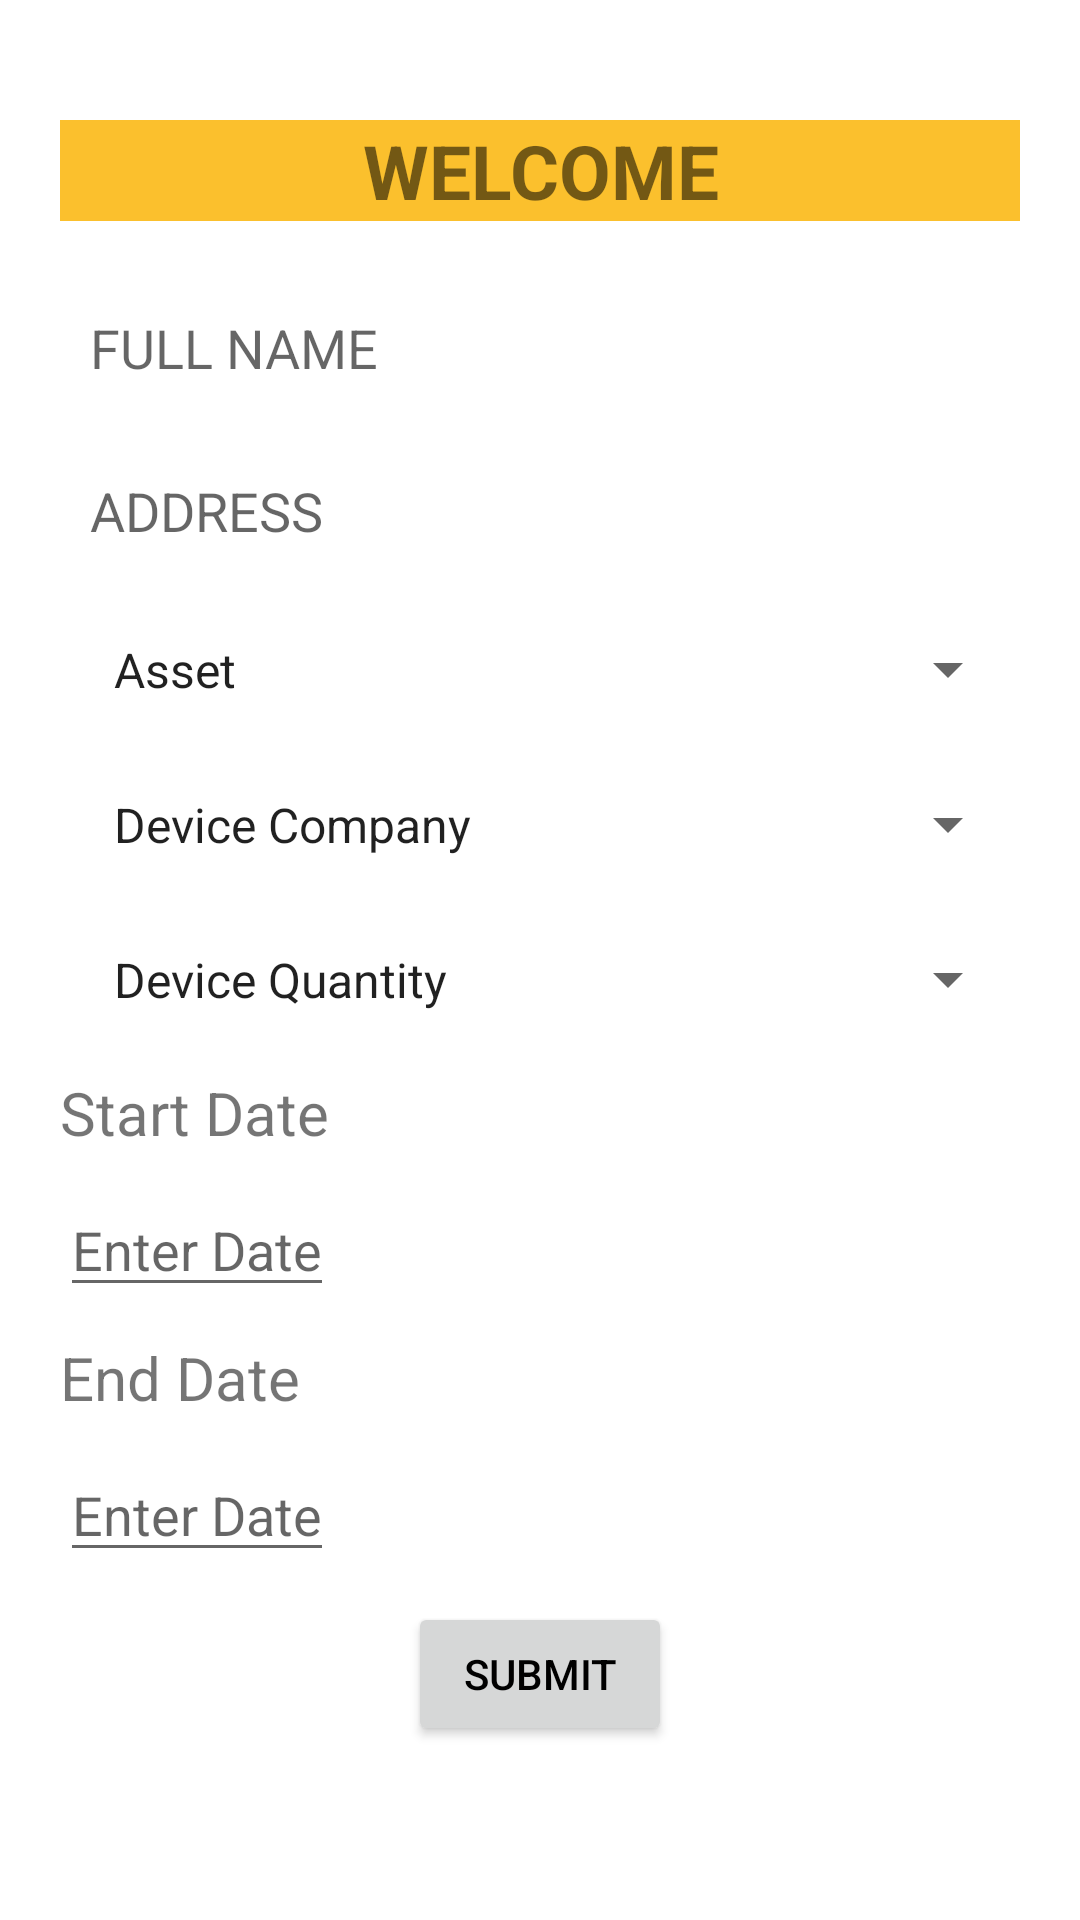

Write the Android layout XML for this screen, with the resource values it uses.
<!-- AndroidManifest.xml: application theme Theme.AndroidApp -->
<!-- res/layout/activity_android_main1.xml -->
<?xml version="1.0" encoding="utf-8"?>

<RelativeLayout xmlns:android="http://schemas.android.com/apk/res/android"
    xmlns:app="http://schemas.android.com/apk/res-auto"
    xmlns:tools="http://schemas.android.com/tools"
    android:layout_width="match_parent"
    android:layout_height="match_parent"
    tools:context=".AndroidMain1">



    <LinearLayout
        android:layout_width="match_parent"
        android:layout_height="match_parent"
        android:orientation="vertical"
        android:layout_marginRight="20dp"
        android:layout_marginLeft="20dp"
        android:layout_marginTop="40dp"
        android:layout_marginBottom="20dp"
        >
        <TextView
            android:layout_width="match_parent"
            android:layout_height="wrap_content"
            android:textSize="25sp"
            android:textStyle="bold"
            android:text="WELCOME"
            android:background="#fbc02d"
            android:gravity="center_horizontal" />

        <EditText
            android:id="@+id/name"
            android:layout_width="match_parent"
            android:layout_height="wrap_content"
            android:hint="FULL NAME"
            android:layout_marginTop="20dp"
            android:padding="10dp"
            android:background="@drawable/edittext_bg"/>

        <EditText
            android:id="@+id/address"
            android:layout_width="match_parent"
            android:layout_height="wrap_content"
            android:padding="10dp"
            android:background="@drawable/edittext_bg"
            android:hint="ADDRESS"
            android:layout_marginTop="10dp"/>

        <Spinner
            android:id="@+id/asset"
            android:layout_width="match_parent"
            android:layout_height="wrap_content"
            android:layout_marginTop="10dp"
            android:entries="@array/asset"
            android:padding="10dp"/>

        <Spinner
            android:id="@+id/dc"
            android:layout_width="match_parent"
            android:layout_height="wrap_content"
            android:layout_marginTop="10dp"
            android:entries="@array/devicecompany"
            android:padding="10dp" />

        <Spinner
            android:id="@+id/quantity"
            android:layout_width="match_parent"
            android:layout_height="wrap_content"
            android:entries="@array/quantity"
            android:layout_marginTop="10dp"
            android:padding="10dp"/>

        <TextView
            android:layout_width="wrap_content"
            android:layout_marginTop="10dp"
            android:layout_height="wrap_content"
            android:textSize="20sp"
            android:text="Start Date"/>

        <EditText
            android:id="@+id/tvDate"
            android:layout_width="wrap_content"
            android:layout_height="wrap_content"
            android:hint="Enter Date"
            android:layout_marginTop="10dp"/>


        <TextView
            android:layout_width="wrap_content"
            android:layout_height="wrap_content"
            android:textSize="20sp"
            android:layout_marginTop="10dp"
            android:text="End Date"/>

        <EditText
            android:id="@+id/edDate"
            android:layout_width="wrap_content"
            android:layout_height="wrap_content"
            android:hint="Enter Date"
            android:layout_marginTop="10dp"/>

        <Button
            android:id="@+id/btn_submit"
            android:layout_width="wrap_content"
            android:layout_height="wrap_content"
            android:layout_gravity="center"
            android:layout_marginTop="10dp"
            android:textColor="@color/black"
            android:text="SUBMIT"
            />



    </LinearLayout>

    </RelativeLayout>
<!-- resources referenced by this layout -->
<resources>
  <array name="asset">
          <item>Asset</item>
  
          <item>DESKTOP</item>
          <item>LAPTOP</item>
          <item>PRINTER</item>
          <item>NETWORKING DIVICES</item>
      </array>
  <array name="devicecompany">
          <item>Device Company</item>
  
          <item>DELL</item>
          <item>LENOVO</item>
          <item>SONI</item>
          <item>APPLE</item>
          <item>HP</item>
          <item>MICROSOFT</item>
  
  
      </array>
  <array name="quantity">
          <item>Device Quantity</item>
  
          <item>one</item>
          <item>two</item>
          <item>three</item>
          <item>four</item>
          <item>five</item>
          <item>six</item>
  
      </array>
  <color name="black">#FF000000</color>
  <style name="Theme.AndroidApp" parent="Theme.MaterialComponents.DayNight.DarkActionBar">
          
          <item name="colorPrimary">#fbc02d</item>
          <item name="colorPrimaryVariant">#0D8D9E</item>
          <item name="colorOnPrimary">#FED54A</item>
          
          <item name="colorSecondary">#FED54A</item>
          <item name="colorSecondaryVariant">@color/teal_700</item>
          <item name="colorOnSecondary">@color/black</item>
          
          <item name="android:statusBarColor" tools:targetApi="l">?attr/colorPrimaryVariant</item>
          
          <item name="android:windowAnimationStyle">
              @style/MyCustomActivityAnimation</item>
      </style>
  <color name="teal_700">#D1CAC8</color>
  <style name="MyCustomActivityAnimation" parent="@android:style/Animation.Activity">
          <item name="android:activityOpenEnterAnimation">
              @anim/slide_in_right</item>
          <item name="android:activityOpenExitAnimation">
              @anim/slide_out_left</item>
          <item name="android:activityCloseEnterAnimation">
              @anim/slide_in_left</item>
          <item name="android:activityCloseExitAnimation">
              @anim/slide_out_right</item>
      </style>
</resources>
